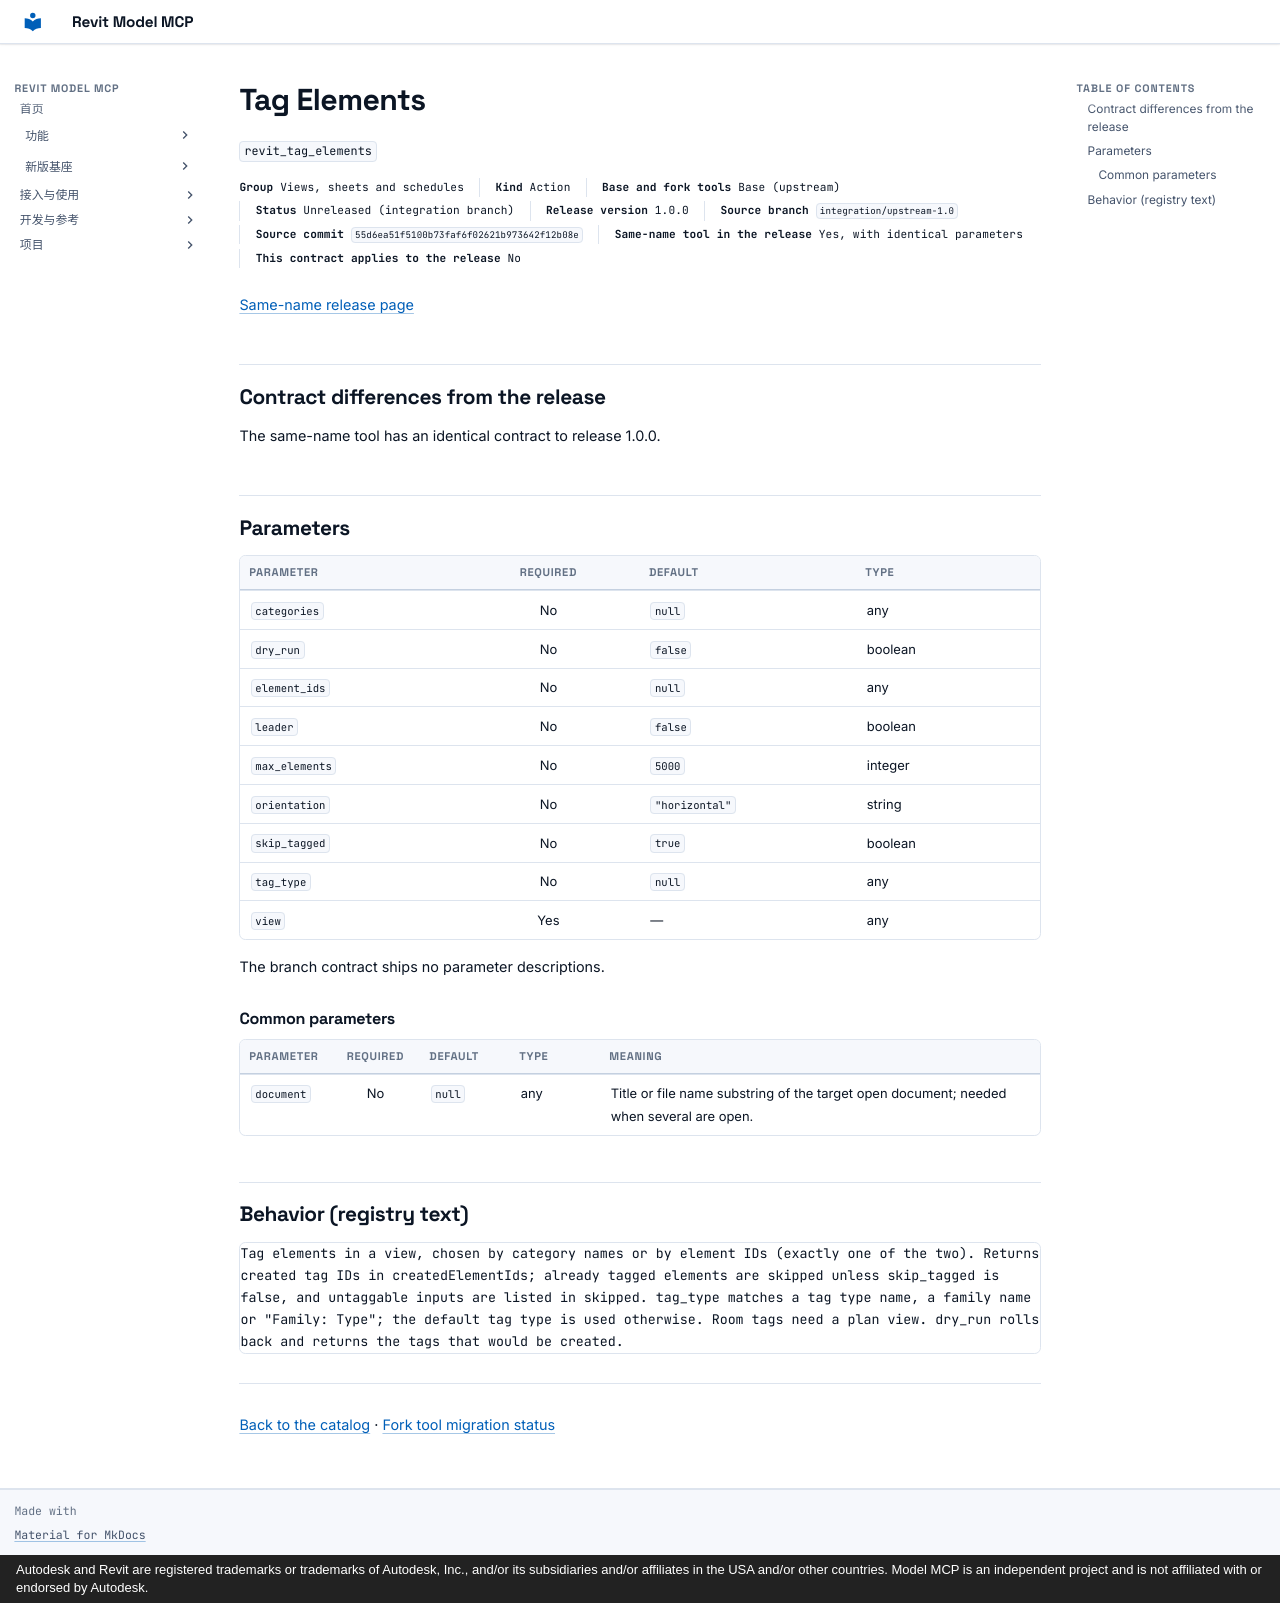

repository: vibe-bimer/revit-model-mcp · page: platform/revit_tag_elements.en/index.html · generator: mkdocs · copyright: Autodesk and Revit are registered trademarks or trademarks of Autodesk, Inc., and/or its subsidiaries and/or affiliates in the USA and/or other countries. Model MCP is an independent project and is not affiliated with or endorsed by Autodesk.

---
description: "Tag elements in a view, chosen by category names or by element IDs (exactly one of the two). Returns created tag IDs in createdElementIds; already tagged elements are skipped unless skip_tagged is false, and untaggable inputs are listed in skipped. tag_type matches a tag type name, a family name or \"Family: Type\"; the default tag type is used otherwise. Room tags need a plan view. dry_run rolls back and returns the tags that would be created."
---

# Tag Elements

`revit_tag_elements`

<p class="facts"><span><b>Group</b> Views, sheets and schedules</span><span><b>Kind</b> Action</span><span><b>Base and fork tools</b> Base (upstream)</span><span><b>Status</b> Unreleased (integration branch)</span><span><b>Release version</b> 1.0.0</span><span><b>Source branch</b> <code>integration/upstream-1.0</code></span><span><b>Source commit</b> <code>55d6ea51f5100b73faf6f02621b973642f12b08e</code></span><span><b>Same-name tool in the release</b> Yes, with identical parameters</span><span><b>This contract applies to the release</b> No</span></p>

[Same-name release page](../features/revit_tag_elements.md)

## Contract differences from the release {#contract-diff}

The same-name tool has an identical contract to release 1.0.0.

## Parameters {#parameters}

<div class="rmc-tablewrap" markdown="1">

| Parameter {scope=col} | Required {scope=col} | Default {scope=col} | Type {scope=col} |
| --- | :--: | --- | --- |
| `categories` | No | `null` | any |
| `dry_run` | No | `false` | boolean |
| `element_ids` | No | `null` | any |
| `leader` | No | `false` | boolean |
| `max_elements` | No | `5000` | integer |
| `orientation` | No | `"horizontal"` | string |
| `skip_tagged` | No | `true` | boolean |
| `tag_type` | No | `null` | any |
| `view` | Yes | — | any |

</div>

The branch contract ships no parameter descriptions.

### Common parameters {#common-parameters}

<div class="rmc-tablewrap" markdown="1">

| Parameter {scope=col} | Required {scope=col} | Default {scope=col} | Type {scope=col} | Meaning {scope=col} |
| --- | :--: | --- | --- | --- |
| `document` | No | `null` | any | Title or file name substring of the target open document; needed when several are open. |

</div>

## Behavior (registry text) {#behavior}

```text
Tag elements in a view, chosen by category names or by element IDs (exactly one of the two). Returns created tag IDs in createdElementIds; already tagged elements are skipped unless skip_tagged is false, and untaggable inputs are listed in skipped. tag_type matches a tag type name, a family name or "Family: Type"; the default tag type is used otherwise. Room tags need a plan view. dry_run rolls back and returns the tags that would be created.
```

---

[Back to the catalog](index.md) · [Fork tool migration status](fork-tools.md)
